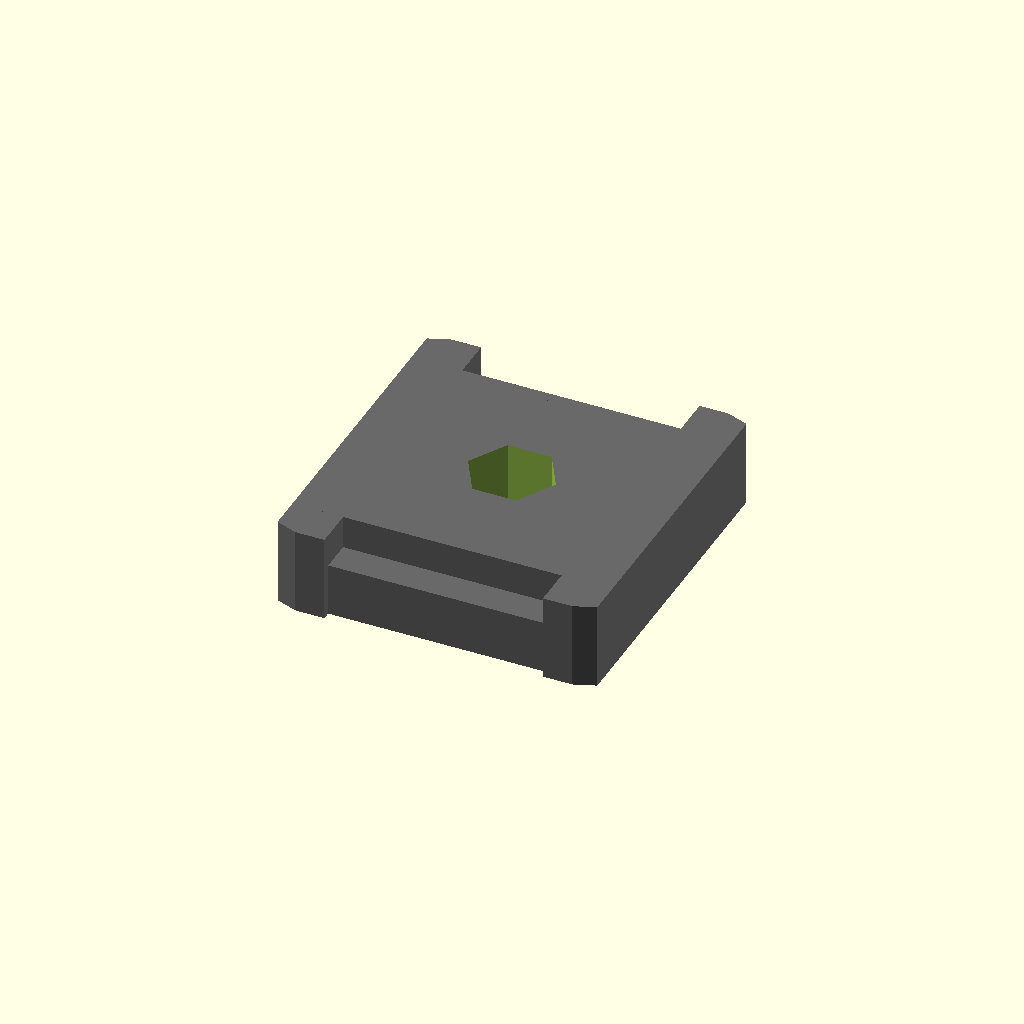
Cell 1: rendered with the file's own defaults.
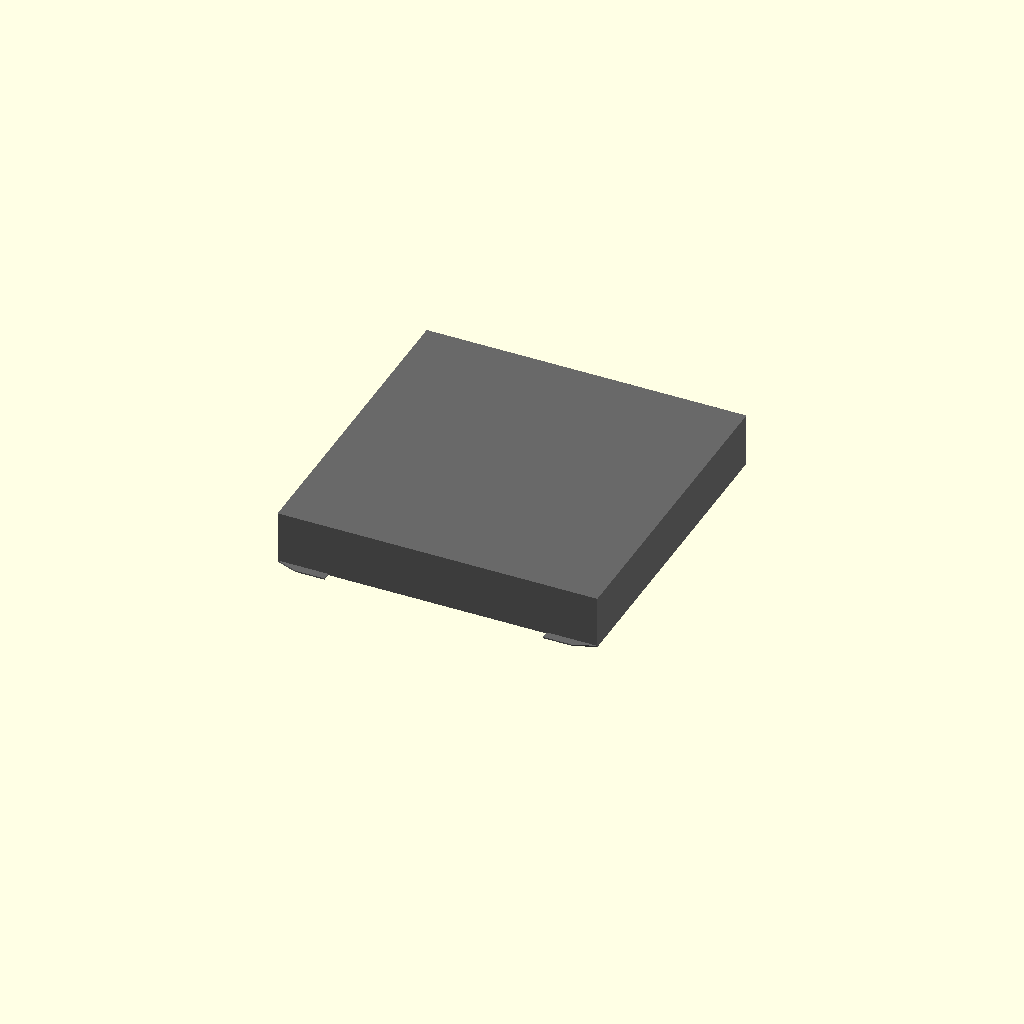
Cell 2: the same model with thickness_mm = 0.05.
One fixed orthographic camera (rotation 55°, 0°, 25°; colour scheme Cornfield) for every cell.
OpenSCAD source file results/nopscadlib/ablations/no_multiview/scad/nut__M4_hammer_nut.scad:
// Parameters
screw_diameter_mm = 4.0; //[2.0:8.0:0.1]
thread_pitch_mm = 0.7; //[0.35:1.4:0.05]
across_flats_mm = 6.0; //[3.0:12.0:0.1]
thickness_mm = 3.25; //[1.6:6.5:0.05]
pilot_hole_diameter_mm = 3.3; //[2.5:4.2:0.05]
clearance_mm = 0.15; //[0.05:0.4:0.01]
corner_chamfer_mm = 0.3; //[0.1:1.0:0.05]
edge_fillet_radius_mm = 0.2; //[0.0:1.0:0.05]
t_slot_opening_width_mm = 6.2; //[4.0:12.0:0.1]
t_slot_internal_width_mm = 10.0; //[6.0:20.0:0.1]
t_slot_depth_mm = 6.0; //[3.0:12.0:0.1]
nut_overall_length_mm = 12.0; //[6.0:24.0:0.1]
nut_overall_width_mm = 9.6; //[5.0:18.0:0.1]
lip_height_mm = 1.0; //[0.5:2.5:0.05]
lip_width_mm = 1.2; //[0.6:3.0:0.05]
overlap_mm = 0.8; //[0.5:2.0:0.1]
anti_rotation_bump_depth_mm = 0.4; //[0.2:1.2:0.05]
anti_rotation_bump_length_mm = 4.0; //[2.0:10.0:0.1]

// Nut and Washer - complete geometry
module nut_and_washer() {
  color("DimGray") {
    // Hex profile
    cylinder(r=across_flats_mm/(2*cos(30)), h=thickness_mm, center=true);
    
    // T-slot nut body
    translate([0, 0, 0])
      cube([nut_overall_length_mm, nut_overall_width_mm, thickness_mm], center=true);
    
    // T-slot engagement lips
    translate([0, 0, -thickness_mm/2 + lip_height_mm])
      cube([nut_overall_length_mm, nut_overall_width_mm + 2*lip_width_mm, 2*lip_height_mm], center=true);
    
    // Anti-rotation features
    translate([0, -(nut_overall_width_mm/2 + anti_rotation_bump_depth_mm/2 - overlap_mm), 0])
      cube([anti_rotation_bump_length_mm, anti_rotation_bump_depth_mm, thickness_mm], center=true);
    translate([0, (nut_overall_width_mm/2 + anti_rotation_bump_depth_mm/2 - overlap_mm), 0])
      cube([anti_rotation_bump_length_mm, anti_rotation_bump_depth_mm, thickness_mm], center=true);
    
    // Lead-in chamfers
    hull() {
      translate([nut_overall_length_mm/2 - corner_chamfer_mm/2, 0, 0])
        cube([corner_chamfer_mm, nut_overall_width_mm + 2*lip_width_mm, thickness_mm], center=true);
      translate([nut_overall_length_mm/2 - (corner_chamfer_mm + overlap_mm)/2 - overlap_mm, 0, 0])
        cube([corner_chamfer_mm + overlap_mm, nut_overall_width_mm + 2*lip_width_mm + 2*corner_chamfer_mm, thickness_mm], center=true);
    }
    hull() {
      translate([-(nut_overall_length_mm/2 - corner_chamfer_mm/2), 0, 0])
        cube([corner_chamfer_mm, nut_overall_width_mm + 2*lip_width_mm, thickness_mm], center=true);
      translate([-(nut_overall_length_mm/2 - (corner_chamfer_mm + overlap_mm)/2 - overlap_mm), 0, 0])
        cube([corner_chamfer_mm + overlap_mm, nut_overall_width_mm + 2*lip_width_mm + 2*corner_chamfer_mm, thickness_mm], center=true);
    }
  }
}

// Assembly
module assembly() {
  difference() {
    nut_and_washer();
    // Central threaded hole
    translate([0, 0, 0])
      cylinder(r=pilot_hole_diameter_mm/2, h=thickness_mm + 2*overlap_mm, center=true);
  }
}

assembly();
Parameter table extracted from the source (name, type, default, range or options):
screw_diameter_mm: number, default 4, range 0.1 to 2, step 8
thread_pitch_mm: number, default 0.7, range 0.05 to 0.35, step 1.4
across_flats_mm: number, default 6, range 0.1 to 3, step 12
thickness_mm: number, default 3.25, range 0.05 to 1.6, step 6.5
pilot_hole_diameter_mm: number, default 3.3, range 0.05 to 2.5, step 4.2
clearance_mm: number, default 0.15, range 0.01 to 0.05, step 0.4
corner_chamfer_mm: number, default 0.3, range 0.05 to 0.1, step 1
edge_fillet_radius_mm: number, default 0.2, range 0 to 0.05, step 1
t_slot_opening_width_mm: number, default 6.2, range 0.1 to 4, step 12
t_slot_internal_width_mm: number, default 10, range 0.1 to 6, step 20
t_slot_depth_mm: number, default 6, range 0.1 to 3, step 12
nut_overall_length_mm: number, default 12, range 0.1 to 6, step 24
nut_overall_width_mm: number, default 9.6, range 0.1 to 5, step 18
lip_height_mm: number, default 1, range 0.05 to 0.5, step 2.5
lip_width_mm: number, default 1.2, range 0.05 to 0.6, step 3
overlap_mm: number, default 0.8, range 0.1 to 0.5, step 2
anti_rotation_bump_depth_mm: number, default 0.4, range 0.05 to 0.2, step 1.2
anti_rotation_bump_length_mm: number, default 4, range 0.1 to 2, step 10
